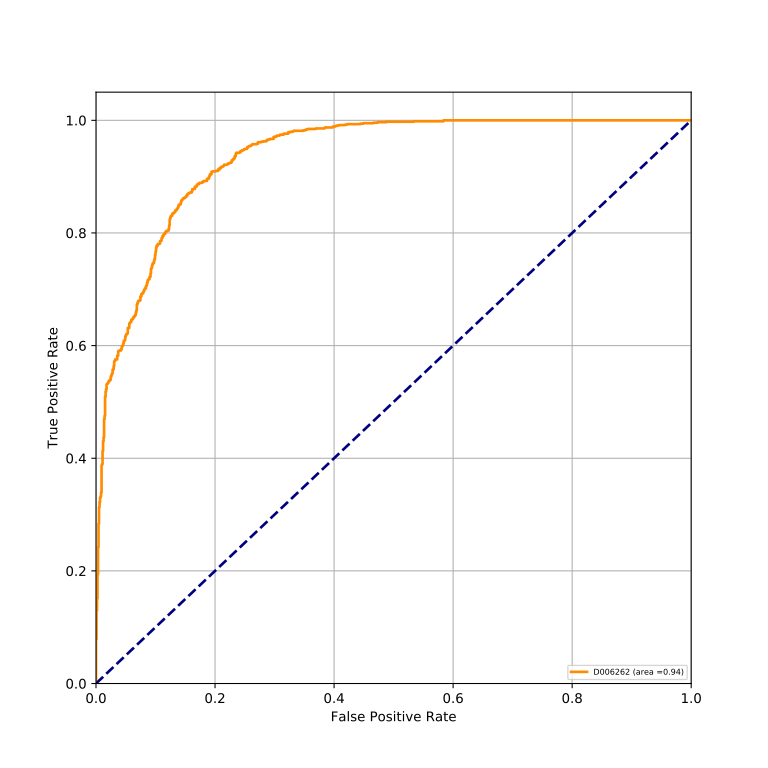

Source data for this figure (header and first rows):
classes, fpr, tpr, auc
D006262, 0.0, 0.0, 0.936
D006262, 0.0, 0.0008475, 0.936
D006262, 0.0, 0.07881, 0.936
D006262, 0.0008475, 0.07881, 0.936
D006262, 0.0008475, 0.1297, 0.936
D006262, 0.001695, 0.1297, 0.936
D006262, 0.001695, 0.1508, 0.936
D006262, 0.002542, 0.1508, 0.936
D006262, 0.002542, 0.1941, 0.936
D006262, 0.00339, 0.1941, 0.936
D006262, 0.00339, 0.2424, 0.936
D006262, 0.004237, 0.2424, 0.936
D006262, 0.004237, 0.2839, 0.936
D006262, 0.005085, 0.2839, 0.936
D006262, 0.005085, 0.3127, 0.936
D006262, 0.005932, 0.3127, 0.936
D006262, 0.005932, 0.322, 0.936
D006262, 0.00678, 0.322, 0.936
D006262, 0.00678, 0.3297, 0.936
D006262, 0.007627, 0.3297, 0.936
D006262, 0.007627, 0.3322, 0.936
D006262, 0.008475, 0.3322, 0.936
D006262, 0.008475, 0.339, 0.936
D006262, 0.009322, 0.339, 0.936
D006262, 0.009322, 0.3873, 0.936
D006262, 0.01017, 0.3873, 0.936
D006262, 0.01017, 0.3898, 0.936
D006262, 0.01102, 0.3898, 0.936
D006262, 0.01102, 0.4127, 0.936
D006262, 0.01186, 0.4127, 0.936
D006262, 0.01186, 0.4305, 0.936
D006262, 0.01271, 0.4305, 0.936
D006262, 0.01271, 0.4373, 0.936
D006262, 0.01356, 0.4373, 0.936
D006262, 0.01356, 0.4695, 0.936
D006262, 0.01441, 0.4695, 0.936
D006262, 0.01441, 0.4754, 0.936
D006262, 0.01525, 0.4754, 0.936
D006262, 0.01525, 0.5093, 0.936
D006262, 0.0161, 0.5093, 0.936
D006262, 0.0161, 0.5186, 0.936
D006262, 0.01695, 0.5186, 0.936
D006262, 0.01695, 0.5229, 0.936
D006262, 0.0178, 0.5229, 0.936
D006262, 0.0178, 0.5314, 0.936
D006262, 0.01864, 0.5314, 0.936
D006262, 0.01864, 0.5322, 0.936
D006262, 0.01949, 0.5322, 0.936
D006262, 0.01949, 0.5331, 0.936
D006262, 0.02034, 0.5331, 0.936
D006262, 0.02034, 0.5347, 0.936
D006262, 0.02119, 0.5347, 0.936
D006262, 0.02119, 0.5364, 0.936
D006262, 0.02203, 0.5364, 0.936
D006262, 0.02203, 0.5381, 0.936
D006262, 0.02373, 0.5381, 0.936
D006262, 0.02373, 0.539, 0.936
D006262, 0.02458, 0.539, 0.936
D006262, 0.02458, 0.5441, 0.936
D006262, 0.02542, 0.5441, 0.936
... 418 more rows
